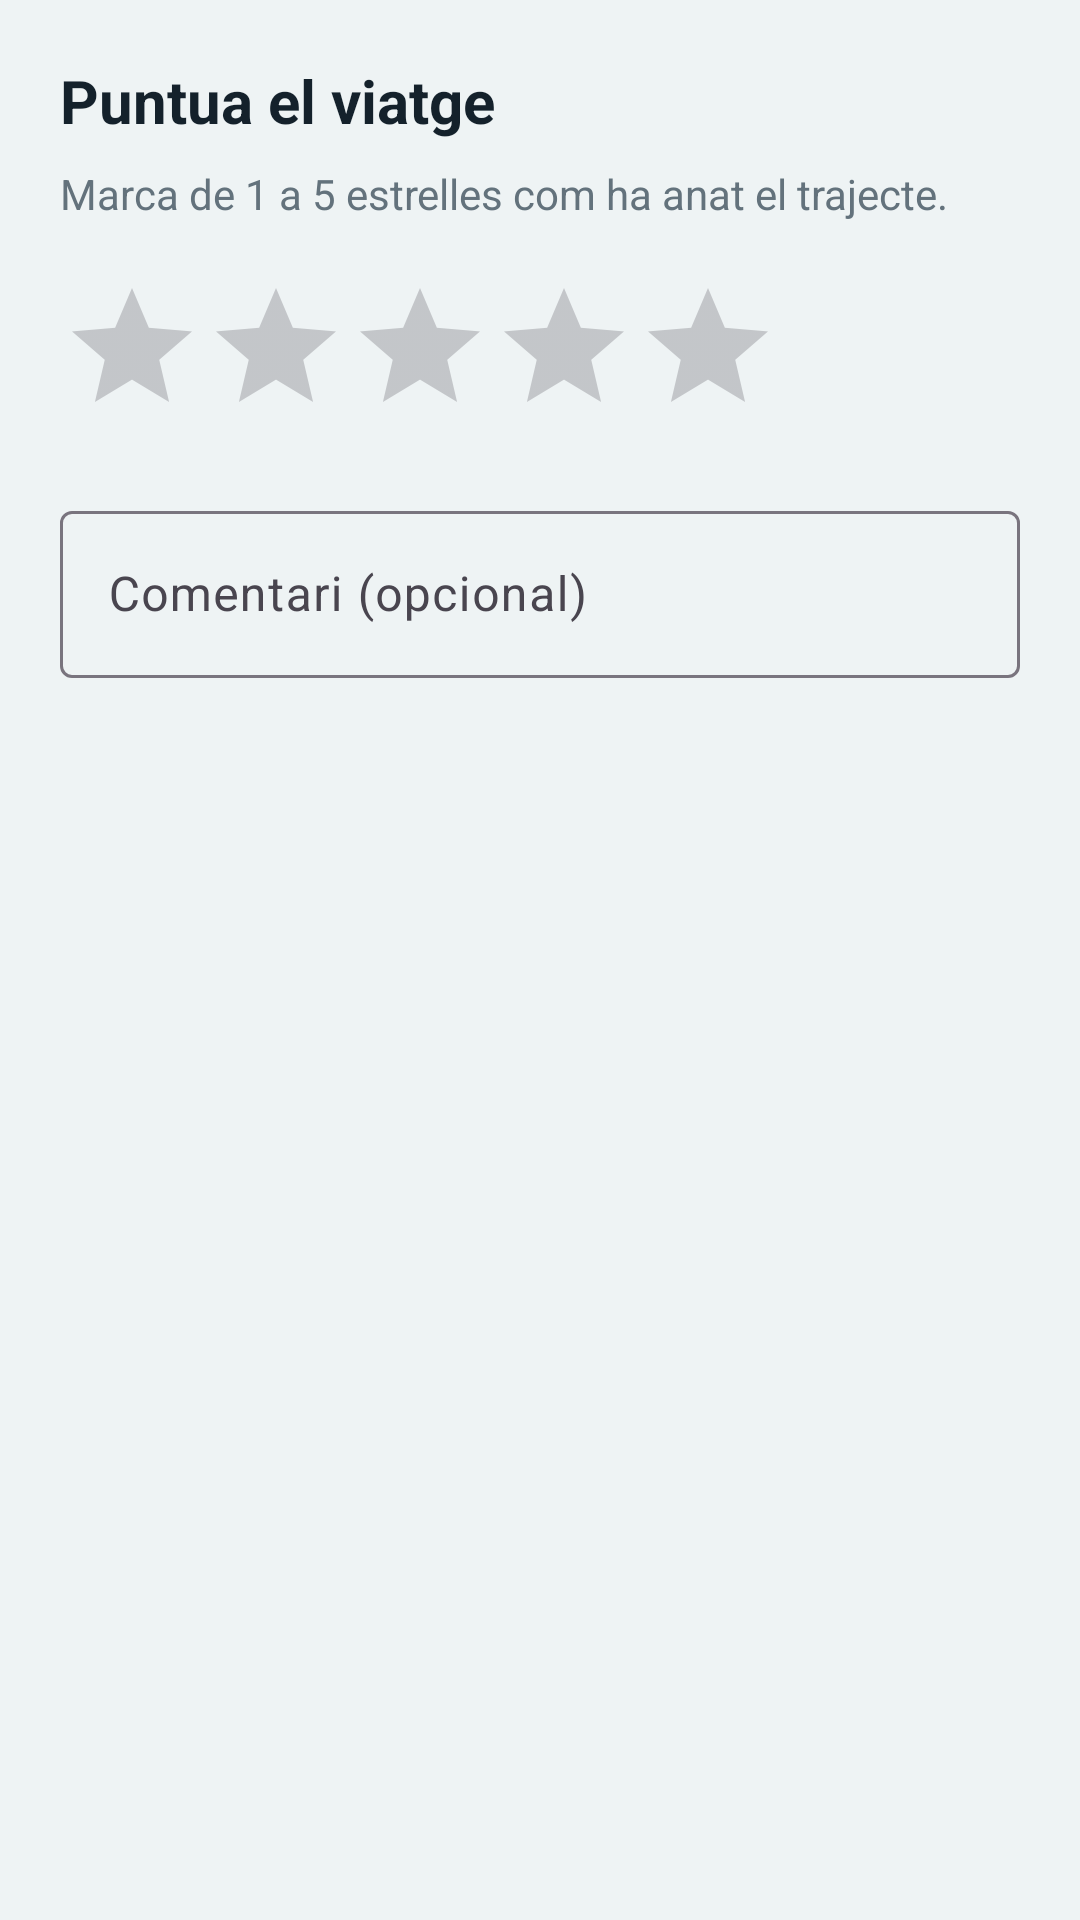

Android layout source for this screen:
<!-- AndroidManifest.xml: application theme Theme.ViBaCar -->
<!-- res/layout/dialog_puntuacio.xml -->
<?xml version="1.0" encoding="utf-8"?>
<LinearLayout xmlns:android="http://schemas.android.com/apk/res/android"
    android:layout_width="match_parent"
    android:layout_height="wrap_content"
    android:orientation="vertical"
    android:padding="20dp"
    android:paddingHorizontal="5dp"
    android:paddingTop="20dp"
    android:paddingBottom="20dp">

    <TextView
        android:layout_width="match_parent"
        android:layout_height="wrap_content"
        android:text="@string/dialog_puntuacio_titol"
        android:textColor="@color/color_text_principal"
        android:textSize="20sp"
        android:textStyle="bold" />

    <TextView
        android:layout_width="match_parent"
        android:layout_height="wrap_content"
        android:layout_marginTop="8dp"
        android:text="@string/dialog_puntuacio_subtitol"
        android:textColor="@color/color_text_secundari" />

    <RatingBar
        android:id="@+id/barraPuntuacio"
        android:layout_width="wrap_content"
        android:layout_height="wrap_content"
        android:layout_marginTop="18dp"
        android:numStars="5"
        android:stepSize="1" />

    <com.google.android.material.textfield.TextInputLayout
        style="@style/Widget.Material3.TextInputLayout.OutlinedBox"
        android:layout_width="match_parent"
        android:layout_height="wrap_content"
        android:layout_marginTop="16dp"
        android:hint="@string/camp_comentari_hint">

        <com.google.android.material.textfield.TextInputEditText
            android:id="@+id/campComentari"
            android:layout_width="match_parent"
            android:layout_height="wrap_content"
            android:inputType="textMultiLine"
            android:maxLines="3" />
    </com.google.android.material.textfield.TextInputLayout>

</LinearLayout>
<!-- resources referenced by this layout -->
<resources>
  <color name="color_text_principal">#14212B</color>
  <color name="color_text_secundari">#63727C</color>
  <string name="camp_comentari_hint">Comentari (opcional)</string>
  <string name="dialog_puntuacio_subtitol">Marca de 1 a 5 estrelles com ha anat el trajecte.</string>
  <string name="dialog_puntuacio_titol">Puntua el viatge</string>
  <style name="Theme.ViBaCar" parent="Base.Theme.ViBaCar" />
  <style name="Base.Theme.ViBaCar" parent="Theme.Material3.Light.NoActionBar">
          <item name="colorPrimary">@color/color_principal</item>
          <item name="colorOnPrimary">@color/color_text_clar</item>
          <item name="colorSecondary">@color/color_secundari</item>
          <item name="android:statusBarColor">@android:color/transparent</item>
          <item name="android:navigationBarColor">@color/color_fons</item>
          <item name="android:windowLightStatusBar">true</item>
          <item name="android:windowBackground">@color/color_fons</item>
      </style>
  <color name="color_principal">#0B5D66</color>
  <color name="color_text_clar">#FFFFFF</color>
  <color name="color_secundari">#2F8F67</color>
  <color name="color_fons">#EEF3F4</color>
</resources>
